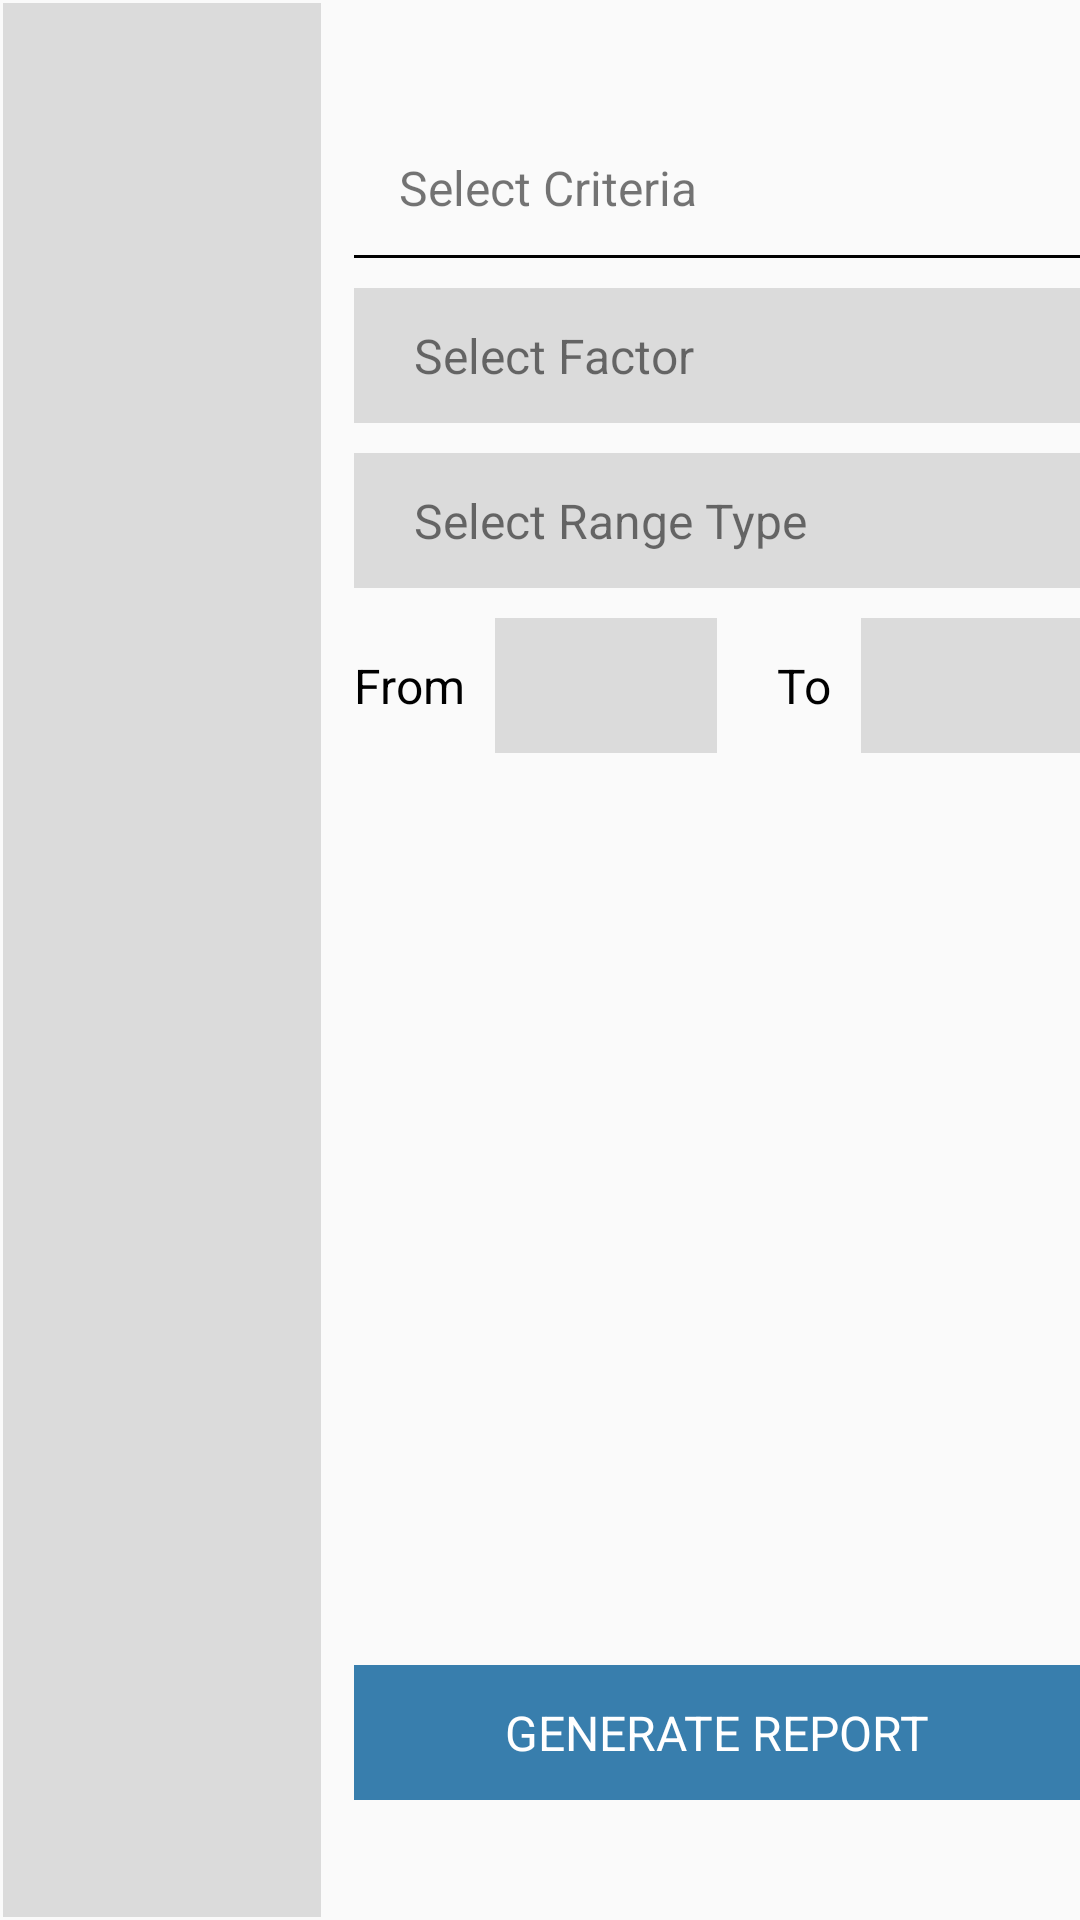

The Android layout XML behind this screen, and the referenced resources:
<!-- AndroidManifest.xml: application theme AppTheme -->
<!-- res/layout/fragment_report.xml -->
<?xml version="1.0" encoding="utf-8"?>
<LinearLayout xmlns:android="http://schemas.android.com/apk/res/android"
    android:orientation="horizontal"
    android:layout_width="match_parent"
    android:layout_height="match_parent" >
    <LinearLayout
        android:id="@+id/linearTitlesInReports"
        android:layout_width="match_parent"
        android:layout_height="match_parent"
        android:layout_weight="0.7"
        android:layout_margin="1dp"
        android:background="#DBDBDB"
        android:orientation="vertical">

    </LinearLayout>
    <RelativeLayout

        android:layout_width="match_parent"
        android:layout_height="match_parent"
        android:layout_weight="0.3"
        android:layout_marginTop="40dp"
        android:layout_marginLeft="10dp"
        android:layout_marginBottom="40dp"
        android:orientation="vertical">
        <LinearLayout
            android:id="@+id/linearDetailInReports"
            android:layout_width="match_parent"
            android:layout_height="match_parent"
            android:orientation="vertical">

            <TextView
                android:layout_width="match_parent"
                android:layout_height="45dp"
                android:text="@string/selCriteria"
                android:layout_marginLeft="15dp"
                android:textSize="@dimen/textsize_normal"
                android:gravity="center_vertical"/>
            <TextView
                android:layout_width="match_parent"
                android:layout_height="1dp"
                android:background="@android:color/black"/>
            <TextView
                android:layout_width="match_parent"
                android:layout_height="45dp"
                android:background="#DBDBDB"
                android:text="Select Factor"
                android:paddingLeft="20dp"
                android:layout_marginTop="10dp"
                android:gravity="center_vertical"
                android:textSize="@dimen/textsize_normal"/>
            <TextView
                android:layout_width="match_parent"
                android:layout_height="45dp"
                android:background="#DBDBDB"
                android:text="Select Range Type"
                android:paddingLeft="20dp"
                android:layout_marginTop="10dp"
                android:gravity="center_vertical"
                android:textSize="@dimen/textsize_normal"/>
            <LinearLayout
                android:layout_width="match_parent"
                android:layout_height="45dp"
                android:layout_marginTop="10dp"
                android:orientation="horizontal">
                <LinearLayout
                    android:layout_width="match_parent"
                    android:layout_height="match_parent"
                    android:orientation="horizontal"
                    android:layout_weight="1">
                    <TextView
                        android:layout_width="wrap_content"
                        android:layout_height="45dp"
                        android:text="@string/from"
                        android:gravity="center_vertical"
                        android:textSize="@dimen/textsize_normal"
                        android:textColor="@android:color/black"/>
                    <TextView
                        android:layout_width="match_parent"
                        android:layout_height="match_parent"
                        android:background="#DBDBDB"
                        android:layout_marginLeft="10dp"
                        android:gravity="center_vertical"
                        android:textSize="@dimen/textsize_normal"/>

                </LinearLayout>
                <LinearLayout
                    android:layout_width="match_parent"
                    android:layout_height="match_parent"
                    android:orientation="horizontal"
                    android:layout_weight="1"
                    android:layout_marginLeft="20dp">
                    <TextView
                        android:layout_width="wrap_content"
                        android:layout_height="45dp"
                        android:text="@string/to"
                        android:gravity="center_vertical"
                        android:textSize="@dimen/textsize_normal"
                        android:textColor="@android:color/black"/>
                    <TextView
                        android:layout_width="match_parent"
                        android:layout_height="match_parent"
                        android:background="#DBDBDB"
                        android:layout_marginLeft="10dp"
                        android:gravity="center_vertical"
                        android:textSize="@dimen/textsize_normal"/>
                </LinearLayout>
            </LinearLayout>
        </LinearLayout>
        <TextView
            android:id="@+id/txtGenReportInReports"
            android:layout_width="match_parent"
            android:layout_height="45dp"
            android:gravity="center"
            android:background="#387EAD"
            android:textColor="@android:color/white"
            android:layout_alignParentBottom="true"
            android:textSize="@dimen/textsize_normal"
            android:text="@string/genReport"/>
    </RelativeLayout>

</LinearLayout>
<!-- resources referenced by this layout -->
<resources>
  <dimen name="textsize_normal">16sp</dimen>
  <string name="from">From</string>
  <string name="genReport">GENERATE REPORT</string>
  <string name="selCriteria">Select Criteria</string>
  <string name="to">To</string>
  <style name="AppTheme" parent="Theme.AppCompat.Light.DarkActionBar">
          <item name="windowActionBar">false</item>
          <item name="windowNoTitle">true</item>
      </style>
</resources>
